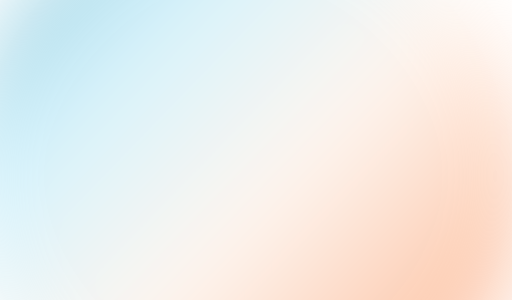
t = 0.00 s
t = 1.00 s: frame unchanged from t = 0.00 s, image omitted
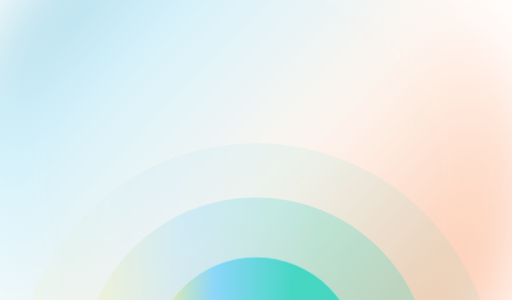
t = 2.00 s
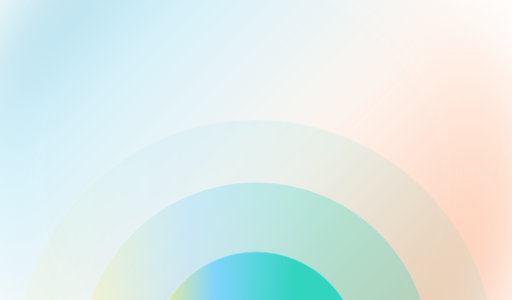
t = 3.00 s
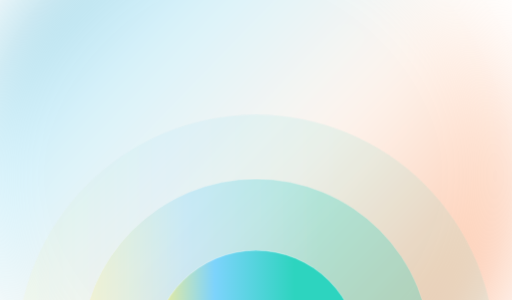
t = 4.00 s
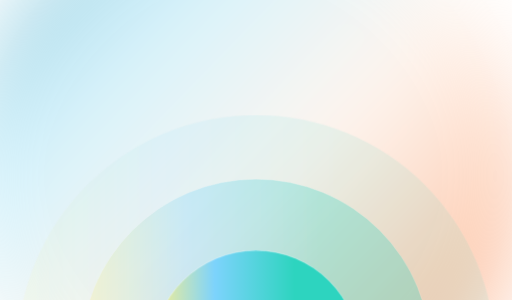
t = 5.00 s

The animated SVG that drew these frames (rendered in a browser with its animation timeline set to each time). Animation: 6 CSS @keyframes rules; one cycle of 5.00 s.

<svg id="eSAlQiFV40f1" xmlns="http://www.w3.org/2000/svg" xmlns:xlink="http://www.w3.org/1999/xlink"
  viewBox="0 0 1440 845" shape-rendering="geometricPrecision" text-rendering="geometricPrecision" width="1440"
  height="845">
  <style>
    <![CDATA[
    #eSAlQiFV40f7_to {
      animation: eSAlQiFV40f7_to__to 4000ms linear 1s 1 normal forwards;
    }

    @keyframes eSAlQiFV40f7_to__to {
      0% {
        transform: translate(46px, 811px);
        animation-timing-function: cubic-bezier(0, 1.145, 0.675, 0.99);
      }
      100% {
        transform: translate(46px, 323px);
      }
    }

    #eSAlQiFV40f7 {
      animation: eSAlQiFV40f7_c_o 4000ms linear 1s 1 normal forwards;
    }

    @keyframes eSAlQiFV40f7_c_o {
      0% {
        opacity: 0;
        animation-timing-function: cubic-bezier(0, 1.145, 0.675, 0.99);
      }
      100% {
        opacity: 0.1;
      }
    }

    #eSAlQiFV40f8_to {
      animation: eSAlQiFV40f8_to__to 4000ms linear 1s 1 normal forwards;
    }

    @keyframes eSAlQiFV40f8_to__to {
      0% {
        transform: translate(227px, 814px);
        animation-timing-function: cubic-bezier(0, 1.145, 0.675, 0.99);
      }
      100% {
        transform: translate(227px, 504px);
      }
    }

    #eSAlQiFV40f8 {
      animation: eSAlQiFV40f8_c_o 4000ms linear 1s 1 normal forwards;
    }

    @keyframes eSAlQiFV40f8_c_o {
      0% {
        opacity: 0;
        animation-timing-function: cubic-bezier(0, 1.145, 0.675, 0.99);
      }
      100% {
        opacity: 0.3;
      }
    }

    #eSAlQiFV40f9_to {
      animation: eSAlQiFV40f9_to__to 4000ms linear 1s 1 normal forwards;
    }

    @keyframes eSAlQiFV40f9_to__to {
      0% {
        transform: translate(428px, 815px);
        animation-timing-function: cubic-bezier(0, 1.145, 0.675, 0.99);
      }
      100% {
        transform: translate(428px, 705px);
      }
    }

    #eSAlQiFV40f9 {
      animation: eSAlQiFV40f9_c_o 4000ms linear 1s 1 normal forwards;
    }

    @keyframes eSAlQiFV40f9_c_o {
      0% {
        opacity: 0;
        animation-timing-function: cubic-bezier(0, 1.145, 0.675, 0.99);
      }
      100% {
        opacity: 1;
      }
    }
    ]]>
  </style>
  <defs>
    <linearGradient id="eSAlQiFV40f5-fill" x1="249.817" y1="741.96" x2="-1003.152" y2="-471.0322" spreadMethod="pad"
      gradientUnits="userSpaceOnUse" gradientTransform="translate(0 0)">
      <stop id="eSAlQiFV40f5-fill-0" offset="0%" stop-color="#fef08a" />
      <stop id="eSAlQiFV40f5-fill-1" offset="34.8958%" stop-color="#7dd3fc" />
      <stop id="eSAlQiFV40f5-fill-2" offset="68.2292%" stop-color="#2dd4bf" />
    </linearGradient>
    <linearGradient id="eSAlQiFV40f7-fill" x1="-156.959" y1="-674.000258" x2="-166.192" y2="674" spreadMethod="pad"
      gradientUnits="userSpaceOnUse" gradientTransform="translate(0 0)">
      <stop id="eSAlQiFV40f7-fill-0" offset="0%" stop-color="#fef08a" />
      <stop id="eSAlQiFV40f7-fill-1" offset="30.2083%" stop-color="#7dd3fc" />
      <stop id="eSAlQiFV40f7-fill-2" offset="68.6655%" stop-color="#2dd4bf" />
    </linearGradient>
    <linearGradient id="eSAlQiFV40f8-fill" x1="-114.808" y1="-493.000189" x2="-121.562" y2="493" spreadMethod="pad"
      gradientUnits="userSpaceOnUse" gradientTransform="translate(0 0)">
      <stop id="eSAlQiFV40f8-fill-0" offset="0%" stop-color="#fef08a" />
      <stop id="eSAlQiFV40f8-fill-1" offset="30.2083%" stop-color="#7dd3fc" />
      <stop id="eSAlQiFV40f8-fill-2" offset="68.6655%" stop-color="#2dd4bf" />
    </linearGradient>
    <linearGradient id="eSAlQiFV40f9-fill" x1="-68" y1="-292.000112" x2="-72" y2="292" spreadMethod="pad"
      gradientUnits="userSpaceOnUse" gradientTransform="translate(0 0)">
      <stop id="eSAlQiFV40f9-fill-0" offset="0%" stop-color="#fef08a" />
      <stop id="eSAlQiFV40f9-fill-1" offset="30.2083%" stop-color="#7dd3fc" />
      <stop id="eSAlQiFV40f9-fill-2" offset="68.6655%" stop-color="#2dd4bf" />
    </linearGradient>
    <filter id="filter0_f_1370_18987" x="-320" y="-508" width="2008" height="2008" filterUnits="userSpaceOnUse"
      color-interpolation-filters="sRGB">
      <feFlood flood-opacity="0" result="BackgroundImageFix" />
      <feBlend mode="normal" in="SourceGraphic" in2="BackgroundImageFix" result="shape" />
      <feGaussianBlur stdDeviation="100" result="effect1_foregroundBlur_1370_18987" />
    </filter>
    <linearGradient id="paint0_linear_1370_18987" x1="933.817" y1="1237.96" x2="-319.152" y2="24.9678"
      gradientUnits="userSpaceOnUse">
      <stop stop-color="#FA935C" />
      <stop offset="0.348958" stop-color="#FFEEE2" />
      <stop offset="0.682292" stop-color="#ABE7FB" />
      <stop offset="1" stop-color="#087FA2" />
    </linearGradient>
  </defs>
  <g clip-path="url(#eSAlQiFV40f10)">
    <g>
    <g opacity="0.5" filter="url(#filter0_f_1370_18987)">
      <circle cx="684" cy="496" r="804" fill="url(#paint0_linear_1370_18987)" />
    </g>
      <g>
        <g id="eSAlQiFV40f7_to" transform="translate(46,811)">
          <circle id="eSAlQiFV40f7" r="673.5" transform="rotate(-90) scale(-1,1) translate(674,674)" opacity="0"
            fill="url(#eSAlQiFV40f7-fill)" stroke="#fff" />
        </g>
        <g id="eSAlQiFV40f8_to" transform="translate(227,814)">
          <circle id="eSAlQiFV40f8" r="492.5" transform="rotate(-90) scale(-1,1) translate(493,493)" opacity="0"
            fill="url(#eSAlQiFV40f8-fill)" stroke="#fff" />
        </g>
        <g id="eSAlQiFV40f9_to" transform="translate(428,815)">
          <circle id="eSAlQiFV40f9" r="291.5" transform="rotate(-90) scale(-1,1) translate(292,292)" opacity="0"
            fill="url(#eSAlQiFV40f9-fill)" stroke="#fff" />
        </g>
      </g>
    </g>
  </g>
</svg>
